Run: headless pygame with SDL's dummy video driver; simulated clock (each Clock.tick advances the game by its frame time, no real sleeping); random seed 0; keys injected as events and as key.get_pressed() state; no mouse input.
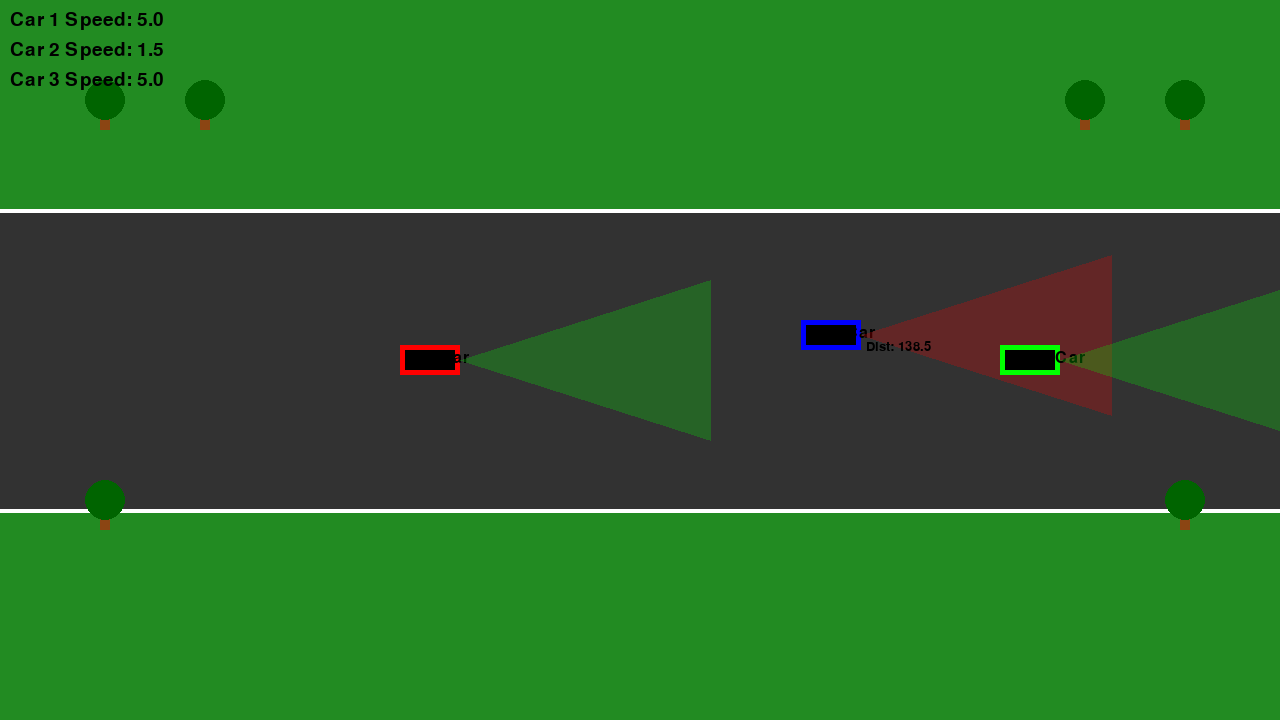
Frame 1 of 4 · flips 1–60 · no input
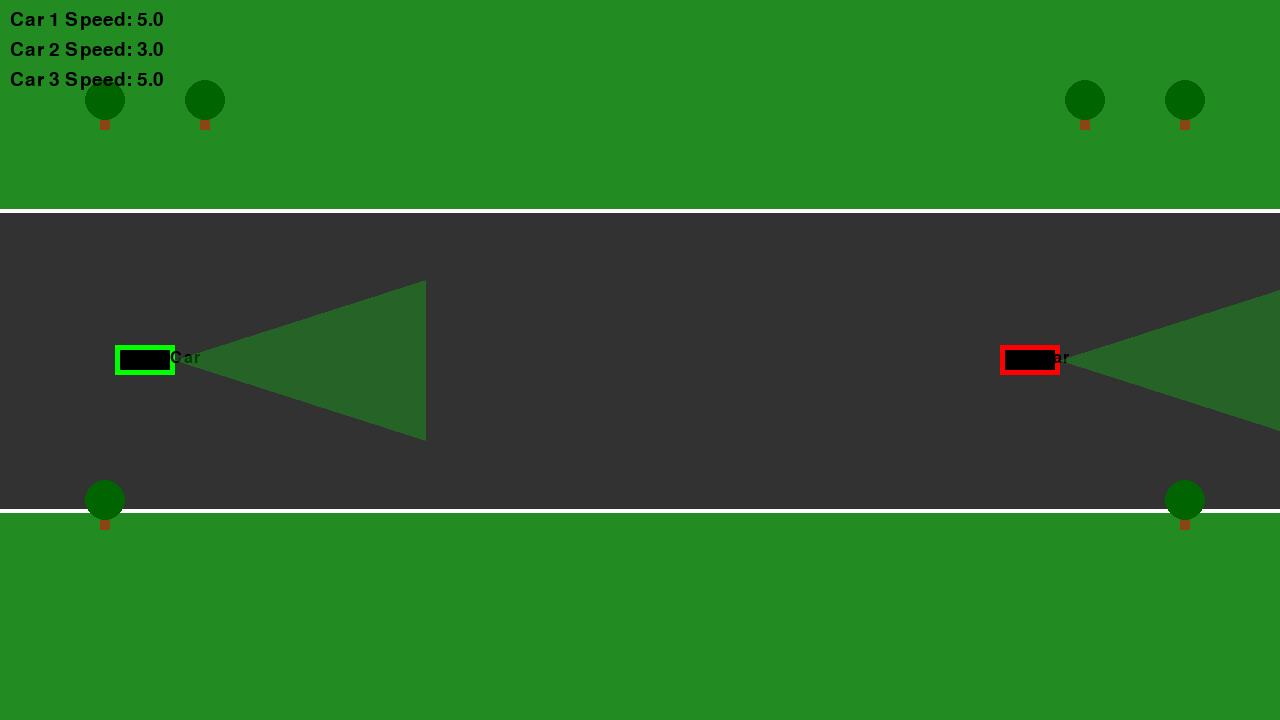
Frame 2 of 4 · flips 61–180 · tapped SPACE, RETURN · held RIGHT (→), D
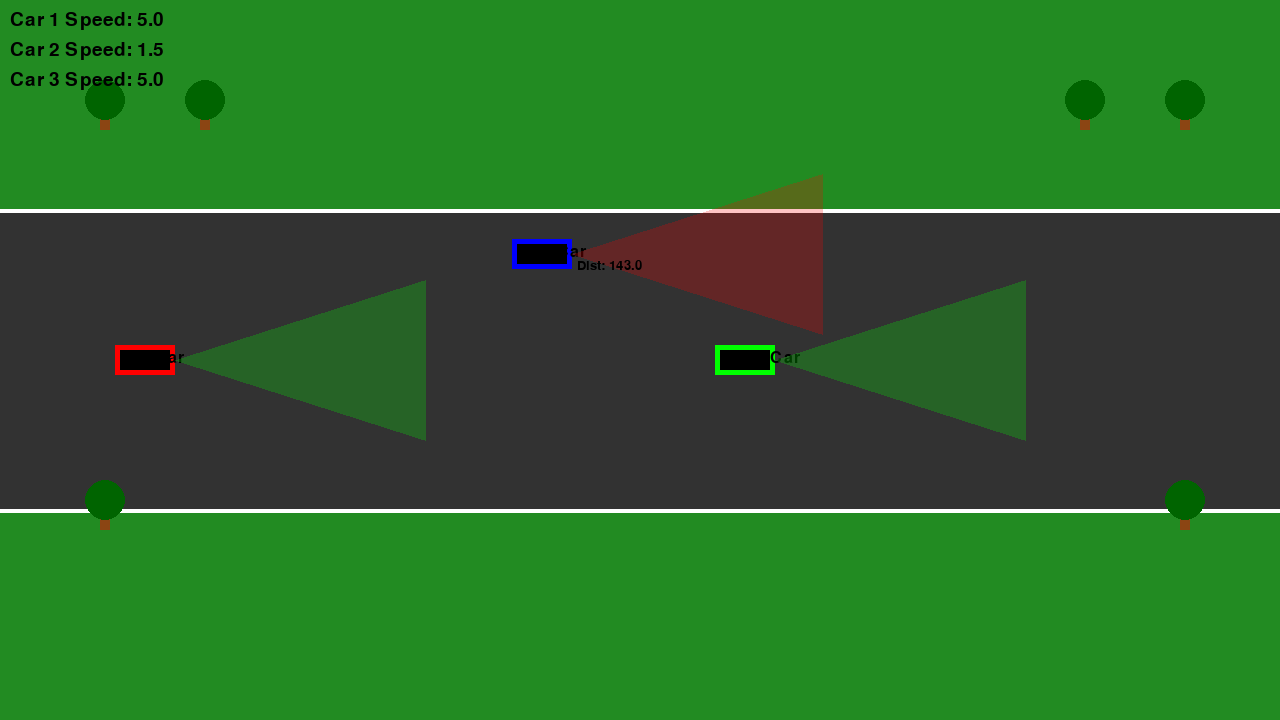
Frame 3 of 4 · flips 181–300 · held DOWN (↓), S
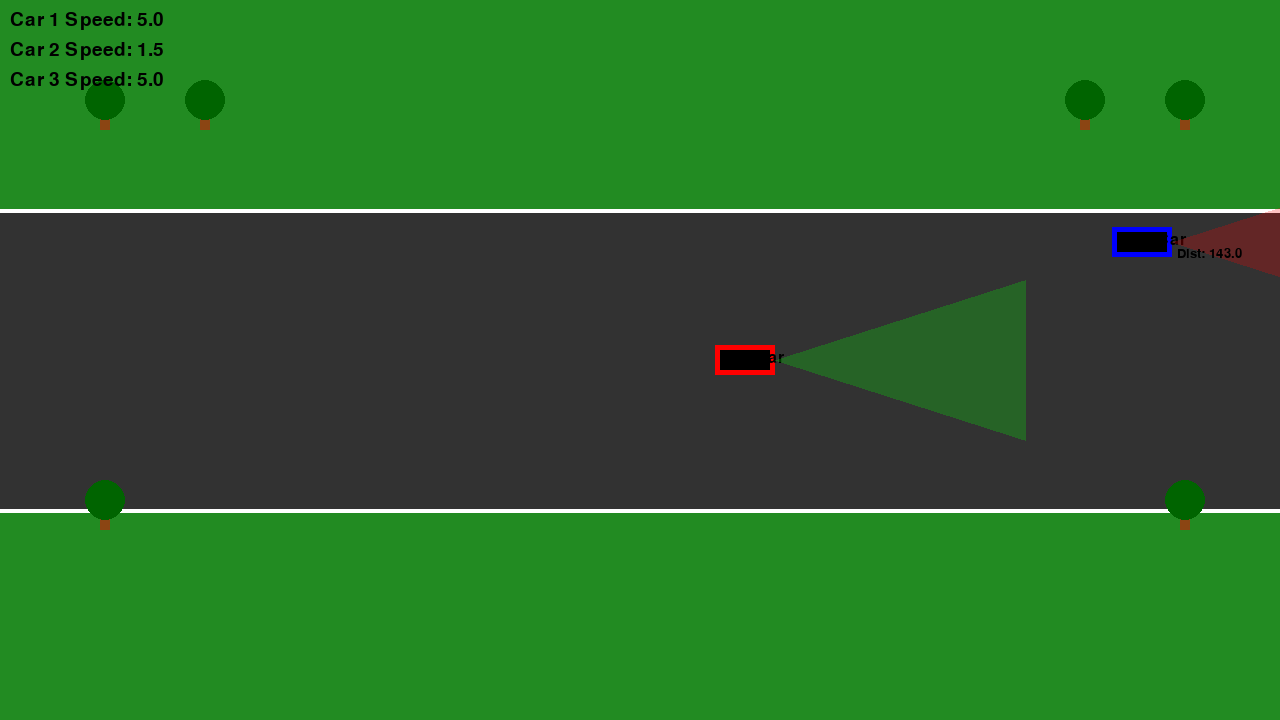
Frame 4 of 4 · flips 301–420 · held LEFT (←), A, UP (↑), W

The pygame program that drew these frames:

import pygame
import random

pygame.init()

# --------------------------------------------------
# Display Settings
# --------------------------------------------------
SCREEN_WIDTH = 1280
SCREEN_HEIGHT = 720
SCREEN = pygame.display.set_mode((SCREEN_WIDTH, SCREEN_HEIGHT))
pygame.display.set_caption("Single Lane Traffic Simulation")

FPS = 60

# --------------------------------------------------
# Road and Visual Settings
# --------------------------------------------------
ROAD_LEFT = 0
ROAD_RIGHT = SCREEN_WIDTH
ROAD_CENTER_Y = SCREEN_HEIGHT // 2

# Increase the road width
LANE_WIDTH = 300
ROAD_TOP = ROAD_CENTER_Y - LANE_WIDTH // 2
ROAD_BOTTOM = ROAD_CENTER_Y + LANE_WIDTH // 2
SAFE_EDGE_DISTANCE = 20  # Minimum distance from the road edges

# Colors
GRASS_COLOR = (34, 139, 34)
ROAD_COLOR = (50, 50, 50)
WHITE = (255, 255, 255)
GREEN = (0, 255, 0)
RED = (255, 0, 0)

# Two distance thresholds (tweak as needed):
SAFE_DISTANCE = 100         # If front car is within this bounding distance, slow down.
DETECTION_DISTANCE = 150    # If front car is within this bounding distance, cone goes red.
OVERTAKE_DISTANCE = 200      # Distance to check for overtaking

# --------------------------------------------------
# Helper Functions
# --------------------------------------------------
def draw_road():
    SCREEN.fill(GRASS_COLOR)  # Grass background
    pygame.draw.rect(
        SCREEN,
        ROAD_COLOR,
        (ROAD_LEFT, ROAD_CENTER_Y - LANE_WIDTH // 2, ROAD_RIGHT, LANE_WIDTH)
    )
    pygame.draw.line(SCREEN, WHITE, (ROAD_LEFT, ROAD_TOP), (ROAD_RIGHT, ROAD_TOP), 4)
    pygame.draw.line(SCREEN, WHITE, (ROAD_LEFT, ROAD_BOTTOM), (ROAD_RIGHT, ROAD_BOTTOM), 4)

def draw_trees():
    # Draw trees on the sides of the road
    tree_positions = [(100, 100), (200, 100), (100, 500),
                      (SCREEN_WIDTH - 100, 100), (SCREEN_WIDTH - 200, 100), (SCREEN_WIDTH - 100, 500)]
    
    for (tx, ty) in tree_positions:
        trunk_color = (139, 69, 19)
        leaves_color = (0, 100, 0)
        trunk_w, trunk_h = 10, 30
        # Draw trunk
        pygame.draw.rect(SCREEN, trunk_color, (tx, ty, trunk_w, trunk_h))
        # Draw leaves
        pygame.draw.circle(SCREEN, leaves_color, (tx + trunk_w // 2, ty), 20)

# --------------------------------------------------
# Vehicle Class
# --------------------------------------------------
class Vehicle:
    def __init__(self, x, color, base_speed, name):
        self.x = x
        self.y = ROAD_CENTER_Y
        self.color = color
        self.base_speed = base_speed
        self.speed = base_speed
        self.width = 60
        self.height = 30
        self.name = name  # Add name attribute
        self.is_overtaking = False  # Track if the vehicle is overtaking

    def update(self, vehicles):
        front_car, bounding_dist = self.get_front_car_bounding_distance(vehicles)

        if self.name == "Blue Car":  # Only Car 2 (Blue Car) will attempt to overtake
            if front_car is not None:
                if bounding_dist < SAFE_DISTANCE:
                    # Prevent overlap by stopping at the safe distance
                    self.x = front_car.x - self.width - SAFE_DISTANCE
                    self.speed = 0  # Stop if too close
                elif bounding_dist < DETECTION_DISTANCE:
                    self.speed = self.base_speed * 0.5  # Slow down if within detection distance
                else:
                    self.speed = self.base_speed

                # Check for overtaking
                if self.can_overtake(vehicles):
                    self.is_overtaking = True
                    self.overtake()
                else:
                    self.is_overtaking = False
            else:
                self.speed = self.base_speed
                self.is_overtaking = False

        else:  # For Car 1 and Car 3
            if front_car is not None:
                if bounding_dist < SAFE_DISTANCE:
                    self.x = front_car.x - self.width - SAFE_DISTANCE
                    self.speed = 0  # Stop if too close
                else:
                    self.speed = self.base_speed

            # Car 3 accelerates if there is space
            if self.name == "Green Car":
                if front_car is None or (front_car.x - self.x > 150):  # Check if there's enough space
                    self.speed = self.base_speed + 1  # Accelerate

        # Move to the right (increasing x)
        self.x += self.speed
        if self.x > SCREEN_WIDTH + 100:
            self.x = -100

        # Keep the vehicle within the road boundaries
        self.y = max(ROAD_TOP + SAFE_EDGE_DISTANCE, min(self.y, ROAD_BOTTOM - SAFE_EDGE_DISTANCE))

    def can_overtake(self, vehicles):
        # Check if there's enough space to overtake
        for v in vehicles:
            if v is self:
                continue
            if v.x > self.x and v.x < self.x + OVERTAKE_DISTANCE:
                return False  # Not enough space to overtake
        return True  # Safe to overtake

    def overtake(self):
        # Move diagonally upward while overtaking
        self.x += 5  # Move forward
        self.y -= 1  # Move upward to simulate diagonal movement

        # Ensure the vehicle does not go out of bounds
        if self.y < ROAD_TOP + SAFE_EDGE_DISTANCE:
            self.y = ROAD_TOP + SAFE_EDGE_DISTANCE

        # After overtaking, move diagonally down to return to the lane
        if self.x > 600:  # Assuming the overtaking is done after reaching a certain x position
            self.y += 1  # Move downward to return to the lane

    def get_front_car_bounding_distance(self, vehicles):
        front_car = None
        min_dist = float('inf')
        behind_front_edge = self.x + self.width

        for v in vehicles:
            if v is self:
                continue
            if v.x > self.x:
                dist = v.x - behind_front_edge
                if 0 <= dist < min_dist:
                    min_dist = dist
                    front_car = v

        if front_car is not None:
            return (front_car, min_dist)
        return (None, float('inf'))

    def draw(self):
        # Draw a more car-like shape
        rect_x = self.x
        rect_y = self.y - self.height / 2
        pygame.draw.rect(SCREEN, self.color, (rect_x, rect_y, self.width, self.height))
        pygame.draw.rect(SCREEN, (0, 0, 0), (rect_x + 5, rect_y + 5, self.width - 10, self.height - 10))  # Inner rectangle for detail

        # Draw the name of the vehicle
        font = pygame.font.SysFont(None, 24)
        name_text = font.render(self.name, True, (0, 0, 0))
        SCREEN.blit(name_text, (self.x + 5, self.y - self.height / 2 + 5))

    def draw_cone(self, vehicles):
        front_car, bounding_dist = self.get_front_car_bounding_distance(vehicles)

        cone_color_rgba = (*GREEN, 60)
        dist_text_value = None

        if front_car is not None and bounding_dist < DETECTION_DISTANCE:
            cone_color_rgba = (*RED, 60)
            dist_text_value = bounding_dist

        cone_surface = pygame.Surface((SCREEN_WIDTH, SCREEN_HEIGHT), pygame.SRCALPHA)
        cone_start = (self.x + self.width, self.y)
        left_spread = (self.x + self.width + 250, self.y - 80)
        right_spread = (self.x + self.width + 250, self.y + 80)

        pygame.draw.polygon(cone_surface, cone_color_rgba, [cone_start, left_spread, right_spread])
        SCREEN.blit(cone_surface, (0, 0))

        if dist_text_value is not None:
            font = pygame.font.SysFont(None, 20)
            dist_text = font.render(f"Dist: {dist_text_value:.1f}", True, (0, 0, 0))
            text_pos = (cone_start[0] + 5, cone_start[1] + 5)
            SCREEN.blit(dist_text, text_pos)

# --------------------------------------------------
# Main Loop
# --------------------------------------------------
def main():
    clock = pygame.time.Clock()

    # Create three vehicles with specified starting x-positions, colors, speeds, and names.
    red_car = Vehicle(100, (255, 0, 0), 5, "Red Car")      # Car 1
    blue_car = Vehicle(400, (0, 0, 255), 3, "Blue Car")    # Car 2 (Overtaking)
    green_car = Vehicle(700, (0, 255, 0), 4, "Green Car")  # Car 3

    vehicles = [red_car, blue_car, green_car]

    running = True
    while running:
        clock.tick(FPS)
        for event in pygame.event.get():
            if event.type == pygame.QUIT:
                running = False

        # Update each vehicle
        for v in vehicles:
            v.update(vehicles)

        # Draw scene elements
        draw_road()
        draw_trees()

        # Draw vehicles and their cones
        for v in vehicles:
            v.draw()
            v.draw_cone(vehicles)

        # Display the speeds of each car on the screen
        font = pygame.font.SysFont(None, 28)
        y_offset = 10
        for i, v in enumerate(vehicles):
            txt = font.render(f"Car {i+1} Speed: {v.speed:.1f}", True, (0, 0, 0))
            SCREEN.blit(txt, (10, y_offset))
            y_offset += 30

        pygame.display.flip()

    pygame.quit()

if __name__ == "__main__":
    main()
